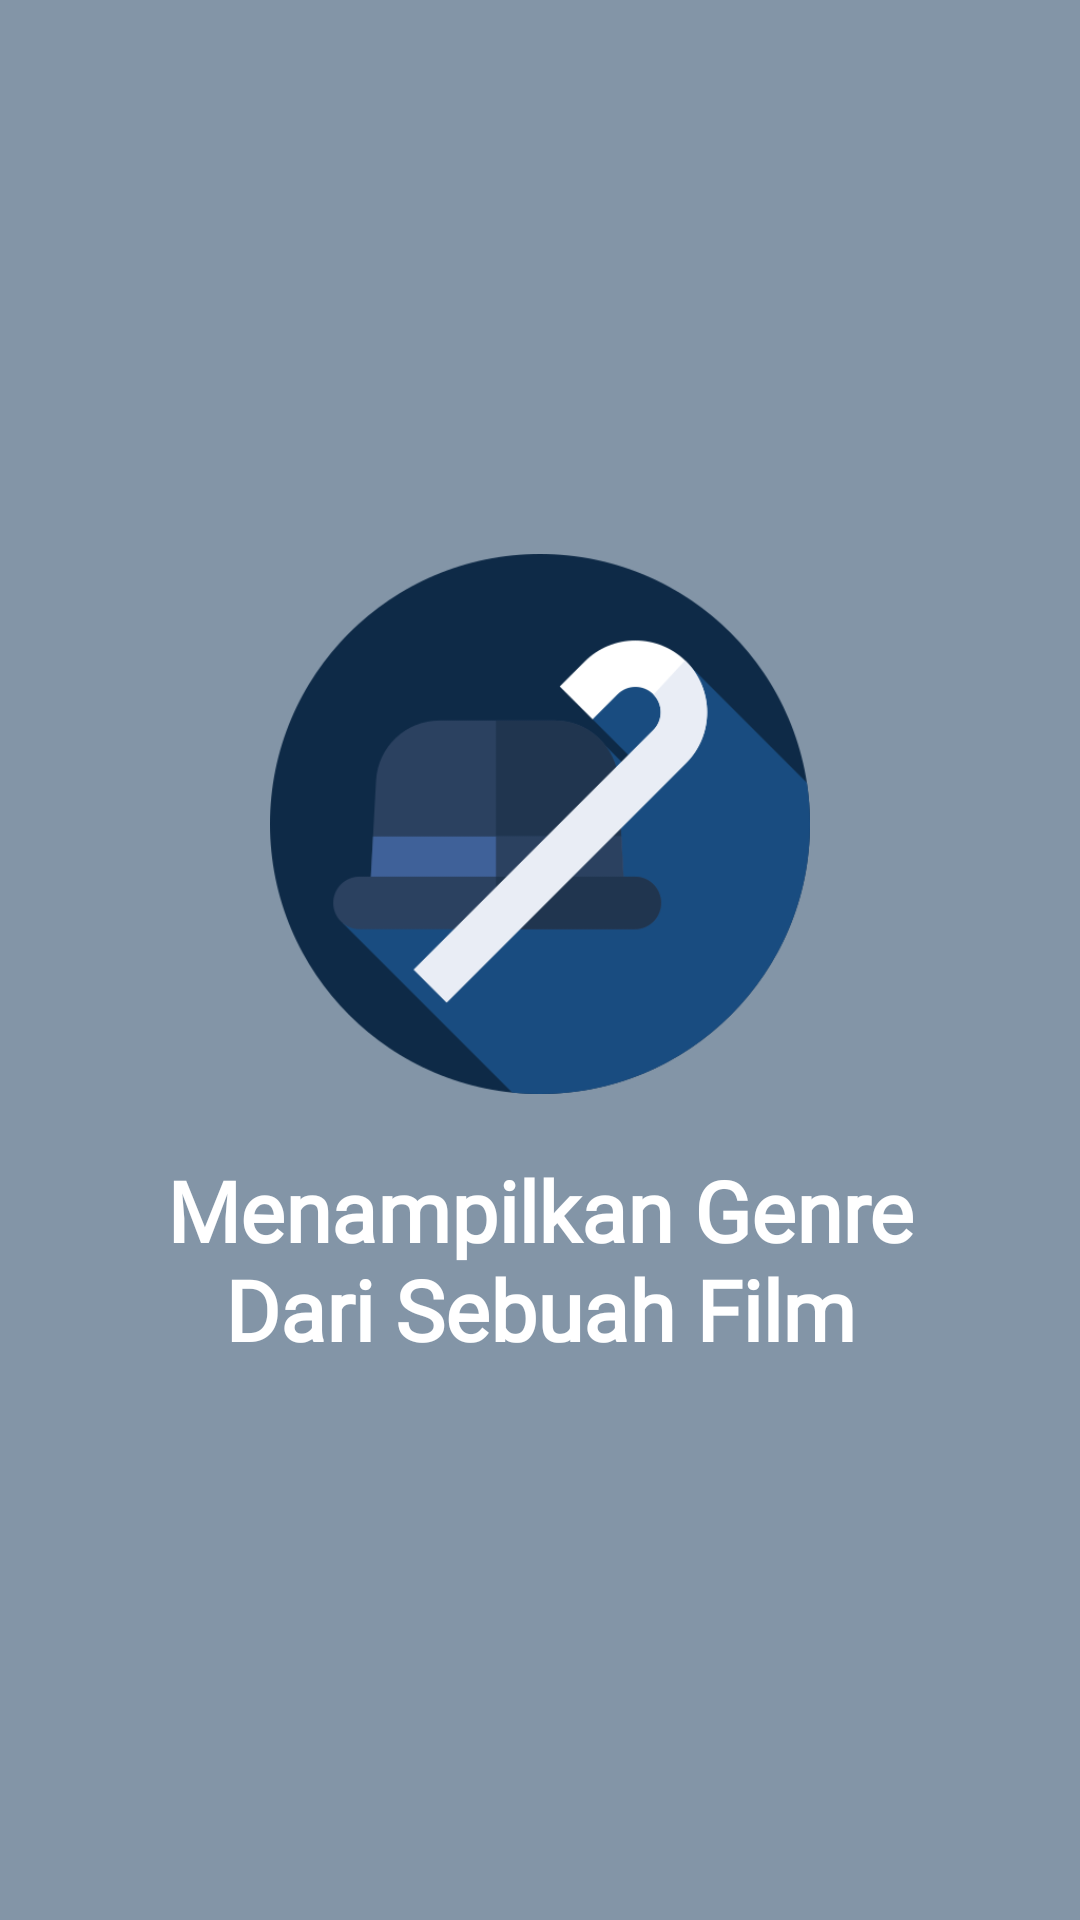

Here is an Android app screen rendered from its layout file. Give the layout XML and the strings, colors and styles it references.
<!-- AndroidManifest.xml: application theme AppTheme -->
<!-- res/layout/walkthrough_two.xml -->
<?xml version="1.0" encoding="utf-8"?>
<RelativeLayout xmlns:android="http://schemas.android.com/apk/res/android"
    android:layout_width="match_parent"
    android:layout_height="match_parent"
    android:background="@color/bg_screen2">

    <LinearLayout
        android:layout_width="wrap_content"
        android:layout_height="wrap_content"
        android:layout_centerInParent="true"
        android:gravity="center_horizontal"
        android:orientation="vertical">

        <ImageView
            android:layout_width="@dimen/img_width_height"
            android:layout_height="@dimen/img_width_height"
            android:src="@drawable/genre" />



        <TextView
            android:layout_width="wrap_content"
            android:layout_height="wrap_content"
            android:layout_marginTop="20dp"
            android:paddingLeft="@dimen/desc_padding"
            android:paddingRight="@dimen/desc_padding"
            android:text="@string/slide_2_desc"
            android:textAlignment="center"
            android:fontFamily="@font/startrack"
            android:textStyle="bold"
            android:textColor="@android:color/white"
            android:textSize="@dimen/slide_desc" />

    </LinearLayout>


</RelativeLayout>
<!-- resources referenced by this layout -->
<resources>
  <color name="bg_screen2">#8395a7</color>
  <dimen name="desc_padding">40dp</dimen>
  <dimen name="img_width_height">180dp</dimen>
  <dimen name="slide_desc">28dp</dimen>
  <!-- drawable genre: png bitmap (drawable, 22808 bytes) -->
  <string name="slide_2_desc">Menampilkan Genre Dari Sebuah Film</string>
  <style name="AppTheme" parent="Theme.AppCompat.Light.NoActionBar">
  
          <item name="colorPrimary">@color/colorPrimary</item>
          <item name="colorPrimaryDark">@color/black</item>
          <item name="colorAccent">@color/colorAccent</item>
          <item name="bottomSheetDialogTheme">@style/AppBottomSheetDialogTheme</item>
  
  
      </style>
  <color name="colorPrimary">#3f51b5</color>
  <color name="black">#000000</color>
  <color name="colorAccent">#000000</color>
  <style name="AppBottomSheetDialogTheme" parent="Theme.Design.Light.BottomSheetDialog">
          <item name="bottomSheetStyle">@style/AppModalStyle</item>
      </style>
  <style name="AppModalStyle" parent="Widget.Design.BottomSheet.Modal">
          <item name="android:background">@drawable/bottom_sheet_menu_style</item>
      </style>
</resources>
